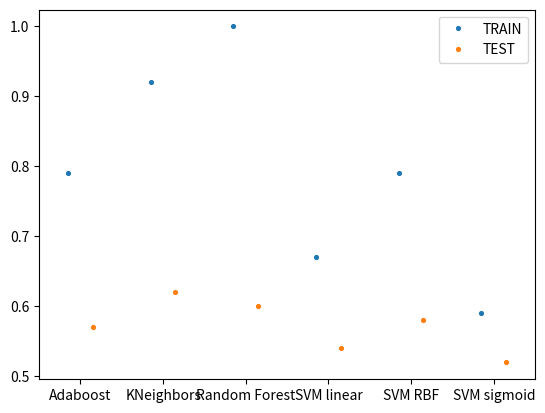

This chart was generated by the following Python code: (Note: this script raises an exception after producing the figure.)
#!/usr/bin/env python3
# -*- coding: utf-8 -*-
"""
Created on Sat Jul 11 15:15:55 2020

@author: leonardo
"""

#!/usr/bin/env python3
# -*- coding: utf-8 -*-
"""
Created on Wed Jul  8 14:10:07 2020

@author: leonardo
"""

#!/usr/bin/env python3
# -*- coding: utf-8 -*-
"""
Created on Tue Jun  9 22:44:03 2020

@author: leonardo
"""

import pandas as pd
import numpy as np
import matplotlib.pyplot as plt
import scipy
import seaborn as sns
import os



clf = ['Adaboost','Adaboost',
       'KNeighbors','KNeighbors',
       'Random Forest', 'Random Forest',
       'SVM linear', 'SVM linear', 
       'SVM RBF','SVM RBF',
       'SVM sigmoid','SVM sigmoid'   
       ]


value = [ 0.79, 0.57,  
          0.92, 0.62, 
          1.00, 0.60, 
          0.67, 0.54, 
          0.79, 0.58, 
          0.59, 0.52,
         ]

std = [ 0.08, 0.07,  
        0.12, 0.10, 
        0.01, 0.07, 
        0.11, 0.11, 
        0.13, 0.07, 
        0.08, 0.07, 
       ] 

dim_red = ['TRAIN', 'TEST']*6

yticks=np.arange(0, 1.1, 0.1)


ax = sns.pointplot(x=clf, y=value, hue=dim_red, dodge=0.3, join=False, ci=None, scale=0.5)

# Find the x,y coordinates for each point
x_coords = []
y_coords = []
for point_pair in ax.collections:
    for x, y in point_pair.get_offsets():
        x_coords.append(x)
        y_coords.append(y)

x_coords_sort, y_coords_sort = zip(*sorted(zip(x_coords,y_coords), reverse=False))

# Calculate the type of error to plot as the error bars
# Make sure the order is the same as the points were looped over
##errors = tips.groupby(['smoker', 'sex']).std()['tip']
##colors = ['steelblue']*2 + ['coral']*2 + ['green']*2 + ['red']*2

colors = ['steelblue', 'coral']*6

ax.errorbar(x_coords_sort, y_coords_sort, yerr=std, ecolor=colors, fmt=' ', 
            zorder=-1)


ax.set_xticklabels(ax.get_xticklabels(), rotation=65)
ax.axhline(y=0.5, color='r', linestyle='dashed')



ax.set_xlabel('Classifiers')
ax.set_ylabel('ROC AUC score')
#ax.set_title('ROC AUC score')
ax.set_yticks(yticks)

#create folder and save


outname = f'3H_AUC_MERGED_TRAIN_TEST.pdf'

outdir = '/home/<user>/Scrivania/Presentazione/img/original_create_da_me_python/PA/3H/'

if not os.path.exists(outdir):
    os.makedirs(outdir)

fullname = os.path.join(outdir, outname)    



ax.figure.set_size_inches(7,5)
ax.figure.tight_layout()

ax.figure.savefig(fullname)

